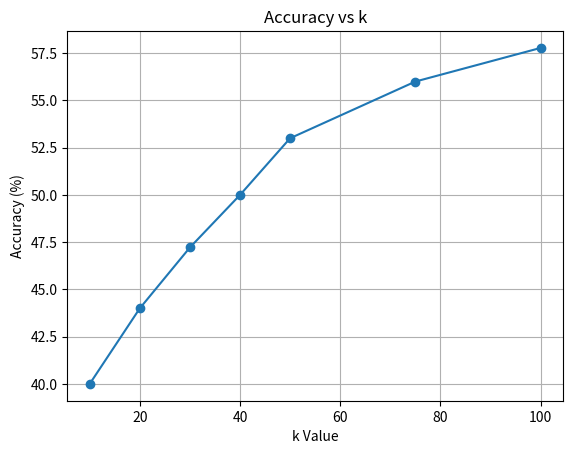

Here is the Python script that generated this plot:
import matplotlib.pyplot as plt

k_values = [10, 20, 30, 40, 50, 75, 100]

accuracies = [40, 44, 47.22, 50, 53, 56, 57.78]

plt.plot(k_values, accuracies, marker='o')

plt.xlabel("k Value")
plt.ylabel("Accuracy (%)")
plt.title("Accuracy vs k")

plt.grid(True)

plt.show()
